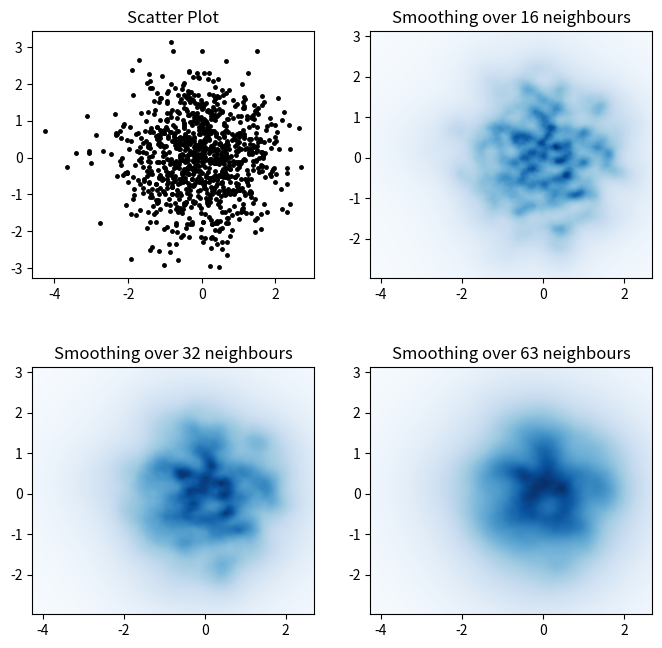

This chart was generated by the following Python code:
import numpy as np
import matplotlib.pyplot as plt
import matplotlib.cm as cm
from scipy.spatial import cKDTree


def data_coord2view_coord(p, resolution, pmin, pmax):
    dp = pmax - pmin
    dv = (p - pmin) / dp * resolution
    return dv


n = 1000
xs = np.random.randn(n)
ys = np.random.randn(n)

resolution = 250

extent = [np.min(xs), np.max(xs), np.min(ys), np.max(ys)]
xv = data_coord2view_coord(xs, resolution, extent[0], extent[1])
yv = data_coord2view_coord(ys, resolution, extent[2], extent[3])


def kNN2DDens(xv, yv, resolution, neighbours, dim=2):
    """
    """
    # Create the tree
    tree = cKDTree(np.array([xv, yv]).T)
    # Find the closest nnmax-1 neighbors (first entry is the point itself)
    grid = np.mgrid[0:resolution, 0:resolution].T.reshape(resolution**2, dim)
    dists = tree.query(grid, neighbours)
    # Inverse of the sum of distances to each grid point.
    inv_sum_dists = 1. / dists[0].sum(1)

    # Reshape
    im = inv_sum_dists.reshape(resolution, resolution)
    return im


fig, axes = plt.subplots(2, 2, figsize=(8, 8))
for ax, neighbours in zip(axes.flatten(), [0, 16, 32, 63]):

    if neighbours == 0:
        ax.plot(xs, ys, 'k.', markersize=5)
        ax.set_aspect('equal')
        ax.set_title("Scatter Plot")
    else:

        im = kNN2DDens(xv, yv, resolution, neighbours)

        ax.imshow(im, origin='lower', extent=extent, cmap=cm.Blues)
        ax.set_title("Smoothing over %d neighbours" % neighbours)
        ax.set_xlim(extent[0], extent[1])
        ax.set_ylim(extent[2], extent[3])

plt.savefig('new.png', dpi=150, bbox_inches='tight')
plt.show()
